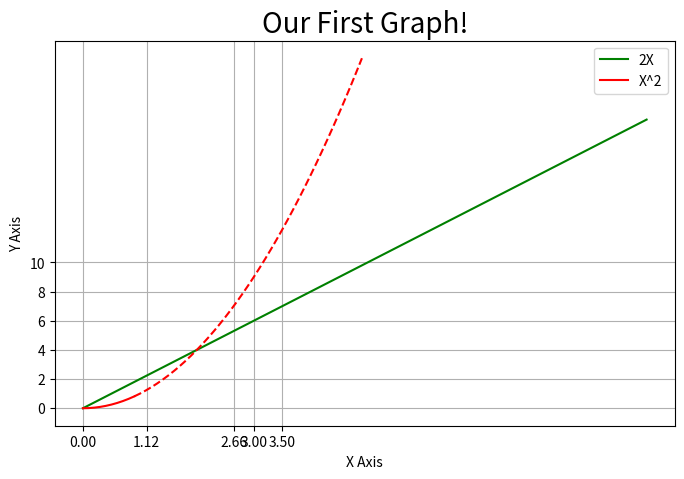

Reproduce this figure in Python.
import matplotlib.pyplot as plt
import numpy as np
import pandas as pd

x = [0,1,2,3,4,5]
y = [0,2,4,6,8,10]

# Инициализировать рисунок/Figure
# dpi -- количество пикселей на дюйм в рисунке
# figsize -- пропорции "поля" рисунка (ширина на высоту)
plt.figure(figsize=(8,5), dpi=100)

# Line 1

# Основные возможные аргументы функции plot. По умолчанию необходимы только x и y
#plt.plot(x,y, label='2x', color='green', linewidth=1, marker='.', linestyle='-', markersize=10, markeredgecolor='blue')

#нарисуем график первой функции -- 2x
#plt.plot(x,y, 'g.-', label='2x')
x1 = np.arange(0,10,0.1)
plt.plot(x1, x1*2, 'g', label='2X')

## Line 2

# С помощью numpy мы можем создавать массив из чисел с определенным интервалом функцией arange. np.linspace(..) делает то же самое, но с целыми числами
x2 = np.arange(0,5,0.1)

# Нарисуем часть второго графика как сплошную кривую -- квадрат значений x2
# Поскольку x2 -- массив numpy, мы можем это сделать просто "возведя в квадрат" массив
plt.plot(x2[:10], x2[:10]**2, 'r', label='X^2')

# Нарисуем часть графика пунктиром. 'r' после x и y означает красный цвет, '--' - рисовку пунктиром
plt.plot(x2[9:], x2[9:]**2, 'r--')

# Добавим заголовок (в fontdict нужен словарь, шрифт должен поддерживаться matplotlib'ом)
plt.title('Our First Graph!', fontdict={'fontname': 'sans-serif', 'fontsize': 20})

# Подпишем оси
plt.xlabel('X Axis')
plt.ylabel('Y Axis')

# Зададим какие-нибудь корявые "штрихи"/ticks на осях. в эти фунции можно передать любой список
plt.xticks([0,1.12,2.66,3,3.5])
plt.yticks([0,2,4,6,8,10])

# сделаем по этим штрихам сетку
plt.grid()

# функция легенды графика для отображения label'ов графиков
plt.legend()

# Можем сохранить график в высоком качестве
#plt.savefig('mygraph.png', dpi=300)

# И вызвать эту функцию чтобы график сразу после отрисовки не пропал, пока мы его не закроем
plt.show()